Image classification data set "skripsi" (dedihkurnia/skripsi on GitHub). Class labels (12): gymnocalycium mihanovichii var. filadelfiense, p.leninghausii cv. albispina, Coryphantha laui, Coryphantha laui 22, Echinopsis peruviana, Gymnocalycium baldianum, Gymnocalycium mihanovichii, Mammillaria spinosissima f r, Opuntia microdasys, Parodia leninghausii, Parodia leungsi, Parodia leninghausii albispina.

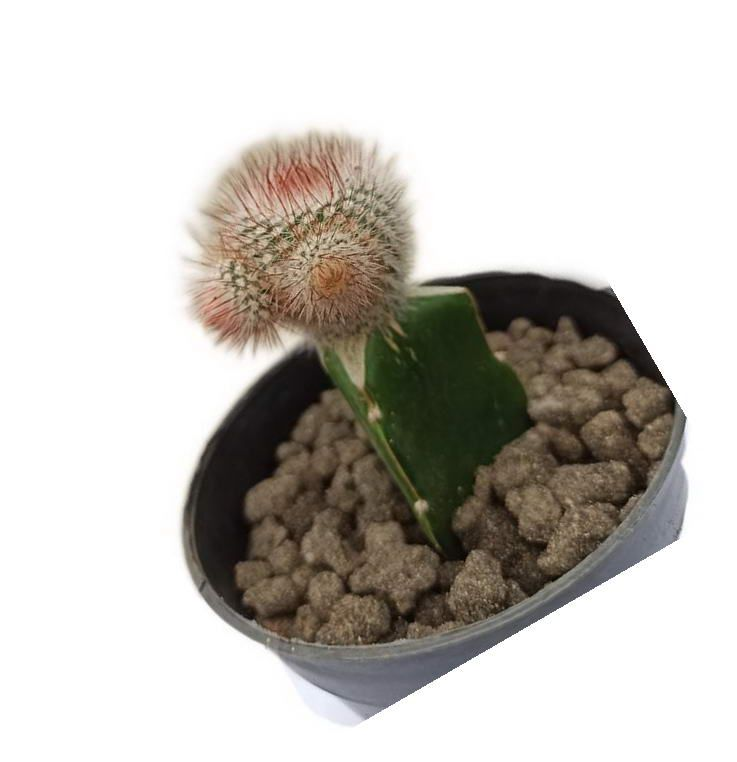
Label: Mammillaria spinosissima f r

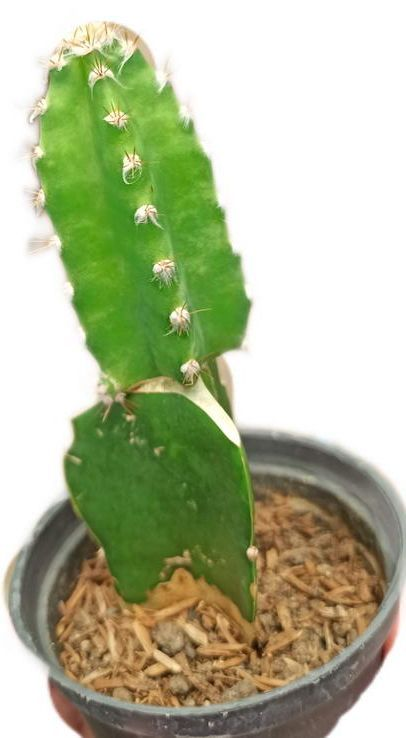
Label: Echinopsis peruviana

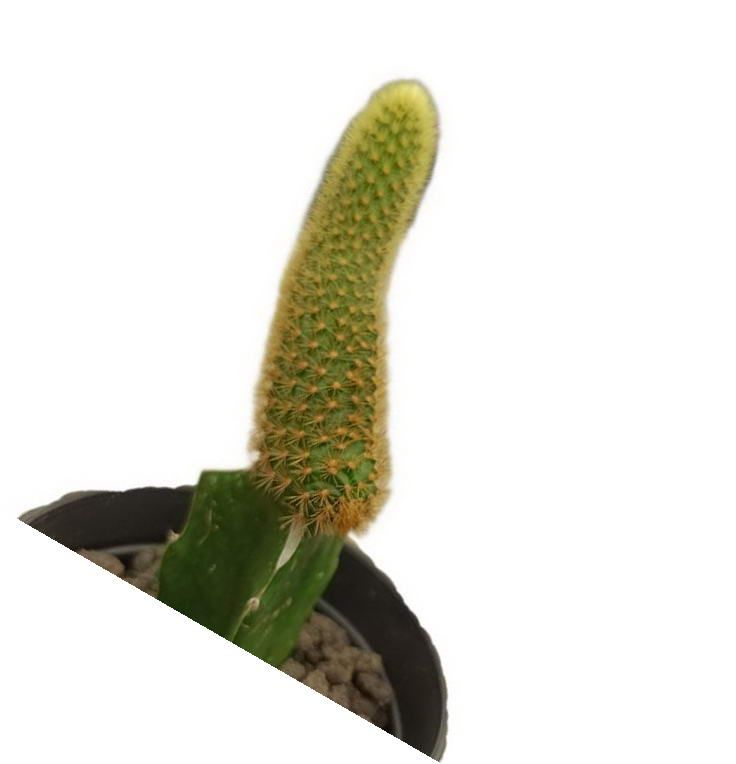
Label: Parodia leninghausii

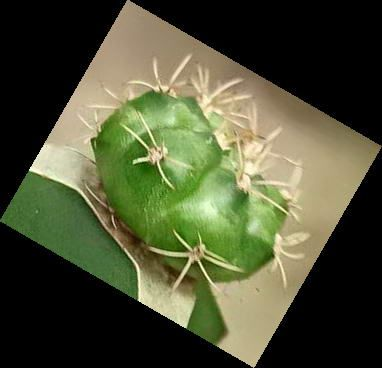
Label: Gymnocalycium baldianum

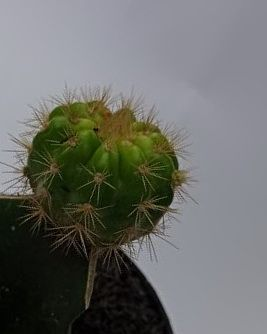
Label: Gymnocalycium mihanovichii

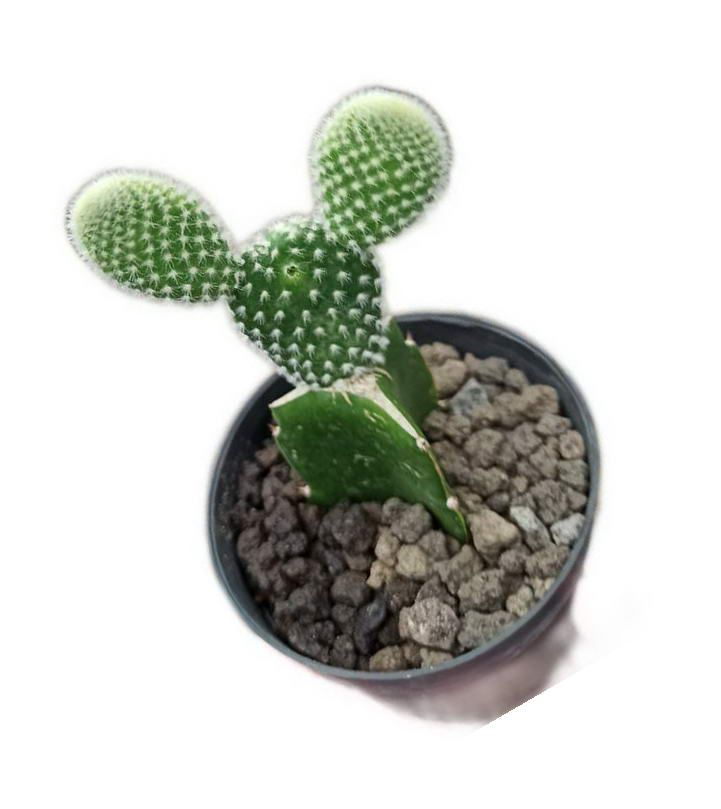
Label: Opuntia microdasys
